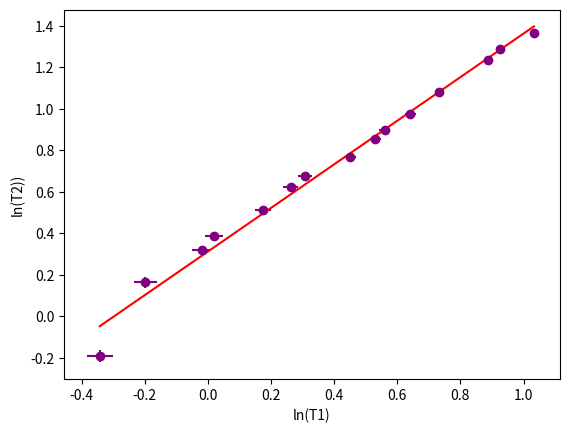

The matplotlib source for this figure:
import numpy as np
import matplotlib.pyplot as plt

# Données
x = np.array([-0.3425,-0.1985,-0.0202,0.0198,0.1740,0.2624,0.3075,0.4511,0.5306,0.5596,0.6419,0.7324,0.8879,0.9243,1.033])
y = np.array([-0.1918,0.1631,0.3173,0.3853,0.5114,0.6227,0.6740,0.7693,0.8563,0.8971,0.9741,1.079,1.234,1.289,1.367])

# Incertitudes
x_err = np.array([0.042,0.036,0.031,0.029,0.025,0.023,0.022,0.019,0.018,0.017,0.016,0.014,0.012,0.012,0.011])  
y_err = np.array([0.03,0.025,0.021,0.020,0.018,0.016,0.015,0.014,0.013,0.012,0.011,0.010,0.009,0.008,0.008])  

# Moyennes de x et y
mean_x = np.mean(x)
mean_y = np.mean(y)

# Calculer les différences entre x, y et leurs moyennes
diff_x = x - mean_x
diff_y = y - mean_y

# Calculer la pente (m) et l'ordonnée à l'origine (c)
m = np.sum(diff_x * diff_y) / np.sum(diff_x**2)
c = mean_y - m * mean_x

# Courbe de régression
y_reg = m * x + c
equation = "y = {:.2f}x + {:.2f}".format(m, c)
print(equation)

# Tracer les données expérimentales avec incertitudes
plt.errorbar(x, y, xerr=x_err, yerr=y_err, fmt='o', color='purple', label='Données expérimentales')

# Tracer la courbe de régression
plt.plot(x, y_reg, color='red', label='Régression linéaire')

plt.xlabel('ln(T1)')
plt.ylabel('ln(T2))')
plt.show()
plt.savefig("reg_lin.png")

print("Pente (m) :", m)
print("Ordonnée à l'origine (c) :", c)